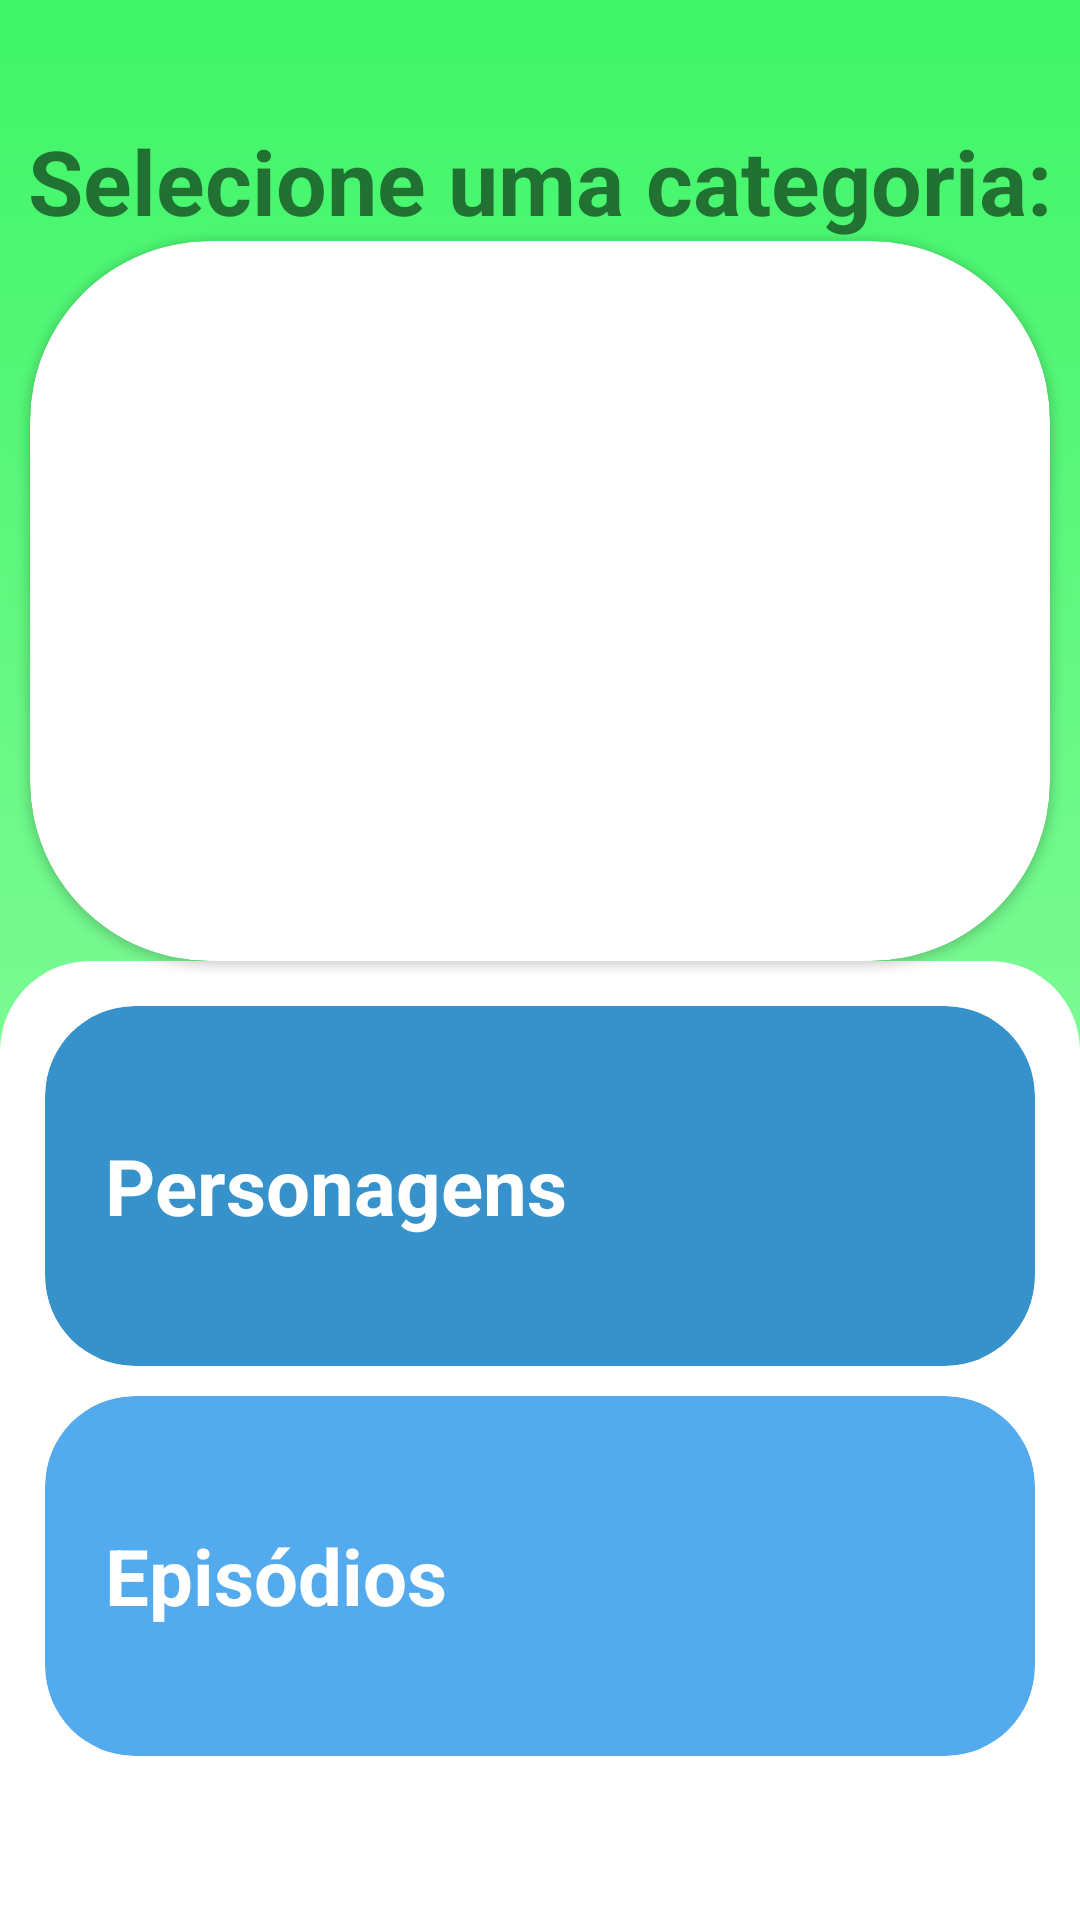

The Android layout XML behind this screen, and the referenced resources:
<!-- AndroidManifest.xml: application theme Theme.ApplicationTesteRM -->
<!-- res/layout/selection_screen.xml -->
<?xml version="1.0" encoding="utf-8"?>
<androidx.constraintlayout.widget.ConstraintLayout xmlns:android="http://schemas.android.com/apk/res/android"
    android:layout_width="match_parent"
    android:layout_height="match_parent"
    xmlns:app="http://schemas.android.com/apk/res-auto"
    android:background="@drawable/background_verde">

    <TextView
        android:id="@+id/title_text"
        android:layout_width="match_parent"
        android:layout_height="wrap_content"
        android:text="Selecione uma categoria:"
        android:textStyle="bold"
        android:textSize="30dp"
        android:gravity="center"
        android:layout_marginTop="40dp"
        app:layout_constraintTop_toTopOf="parent"
        />
    
    <View
        android:id="@+id/view"
        android:layout_width="match_parent"
        android:layout_height="1px"
        app:layout_constraintBottom_toBottomOf="parent"
        app:layout_constraintTop_toTopOf="parent"
        app:layout_constraintVertical_bias="0.5"
        />

    <androidx.cardview.widget.CardView
        android:id="@+id/selection_image_card"
        app:layout_constraintTop_toBottomOf="@+id/title_text"
        app:layout_constraintBottom_toTopOf="@id/view"
        app:layout_constraintStart_toStartOf="parent"
        app:layout_constraintEnd_toEndOf="parent"
        android:layout_width="match_parent"
        android:layout_height="240dp"
        app:cardCornerRadius="60dp"
        android:layout_margin="10dp"
        android:elevation="30dp"
        >

    <androidx.appcompat.widget.AppCompatImageView
        android:id="@+id/categoria_image"
        android:layout_width="match_parent"
        android:layout_height="match_parent"
        app:layout_constraintDimensionRatio="2:1"
        />

    </androidx.cardview.widget.CardView>

    <LinearLayout
        android:id="@+id/container"
        android:layout_width="match_parent"
        android:layout_height="0dp"
        android:orientation="vertical"
        android:paddingHorizontal="15dp"
        android:paddingTop="15dp"
        android:background="@drawable/shape_container"
        app:layout_constraintBottom_toBottomOf="parent"
        app:layout_constraintTop_toBottomOf="@id/view">

        <androidx.core.widget.NestedScrollView
            android:layout_width="match_parent"
            android:layout_height="wrap_content">

            <LinearLayout
                android:layout_width="match_parent"
                android:layout_height="match_parent"
                android:orientation="vertical">

                <androidx.cardview.widget.CardView
                    android:id="@+id/card_personagens"
                    android:layout_width="match_parent"
                    android:layout_height="120dp"
                    app:cardBackgroundColor="@color/blue1"
                    app:cardElevation="0dp"
                    app:cardCornerRadius="30dp">

                    <TextView
                        android:layout_width="match_parent"
                        android:layout_height="wrap_content"
                        android:layout_gravity="center"
                        android:text="Personagens"
                        android:textSize="26dp"
                        android:textStyle="bold"
                        android:paddingHorizontal="20dp"
                        android:textColor="@color/white"/>
                    
                    <androidx.appcompat.widget.AppCompatImageView
                        android:id="@+id/img_personagens"
                        android:layout_width="120dp"
                        android:layout_height="match_parent"
                        android:layout_gravity="end"
                        android:src="@drawable/ic_launcher_foreground" />

                </androidx.cardview.widget.CardView>

                <View
                    android:layout_width="match_parent"
                    android:layout_height="10dp" />

                <androidx.cardview.widget.CardView
                    android:id="@+id/card_episodios"
                    android:layout_width="match_parent"
                    android:layout_height="120dp"
                    app:cardBackgroundColor="@color/blue3"
                    app:cardElevation="0dp"
                    app:cardCornerRadius="30dp">

                    <TextView
                        android:layout_width="match_parent"
                        android:layout_height="wrap_content"
                        android:layout_gravity="center"
                        android:text="Episódios"
                        android:textSize="26dp"
                        android:textStyle="bold"
                        android:paddingHorizontal="20dp"
                        android:textColor="@color/white"/>

                    <androidx.appcompat.widget.AppCompatImageView
                        android:id="@+id/img_episodios"
                        android:layout_width="120dp"
                        android:layout_height="match_parent"
                        android:layout_gravity="end"
                        android:src="@drawable/ic_launcher_foreground" />

                </androidx.cardview.widget.CardView>

            </LinearLayout>

        </androidx.core.widget.NestedScrollView>


    </LinearLayout>



</androidx.constraintlayout.widget.ConstraintLayout>
<!-- resources referenced by this layout -->
<resources>
  <color name="blue1">#3792cb</color>
  <color name="blue3">#53abee</color>
  <color name="white">#FFFFFFFF</color>
  <!-- drawable background_verde (drawable) -->
  <?xml version="1.0" encoding="utf-8"?>
  <shape xmlns:android="http://schemas.android.com/apk/res/android">
      <gradient
          android:startColor="@color/green1"
          android:endColor="@color/green2"
          android:angle="60"
          />
  
  </shape>
  <!-- drawable shape_container (drawable) -->
  <?xml version="1.0" encoding="utf-8"?>
  <shape xmlns:android="http://schemas.android.com/apk/res/android">
      <solid android:color="@color/white" />
      <corners
          android:topRightRadius="30dp"
          android:topLeftRadius="30dp"
          />
  
  </shape>
  <style name="Theme.ApplicationTesteRM" parent="Theme.MaterialComponents.DayNight.DarkActionBar">
          
          <item name="colorPrimary">@color/purple_500</item>
          <item name="colorPrimaryVariant">@color/purple_700</item>
          <item name="colorOnPrimary">@color/white</item>
          
          <item name="colorSecondary">@color/teal_200</item>
          <item name="colorSecondaryVariant">@color/teal_700</item>
          <item name="colorOnSecondary">@color/black</item>
          
          <item name="android:statusBarColor" tools:targetApi="l">?attr/colorPrimaryVariant</item>
          
      </style>
  <color name="green1">#3ef567</color>
  <color name="green2">#aefeb8</color>
  <color name="purple_500">#FF6200EE</color>
  <color name="purple_700">#FF3700B3</color>
  <color name="teal_200">#FF03DAC5</color>
  <color name="teal_700">#FF018786</color>
  <color name="black">#FF000000</color>
</resources>
